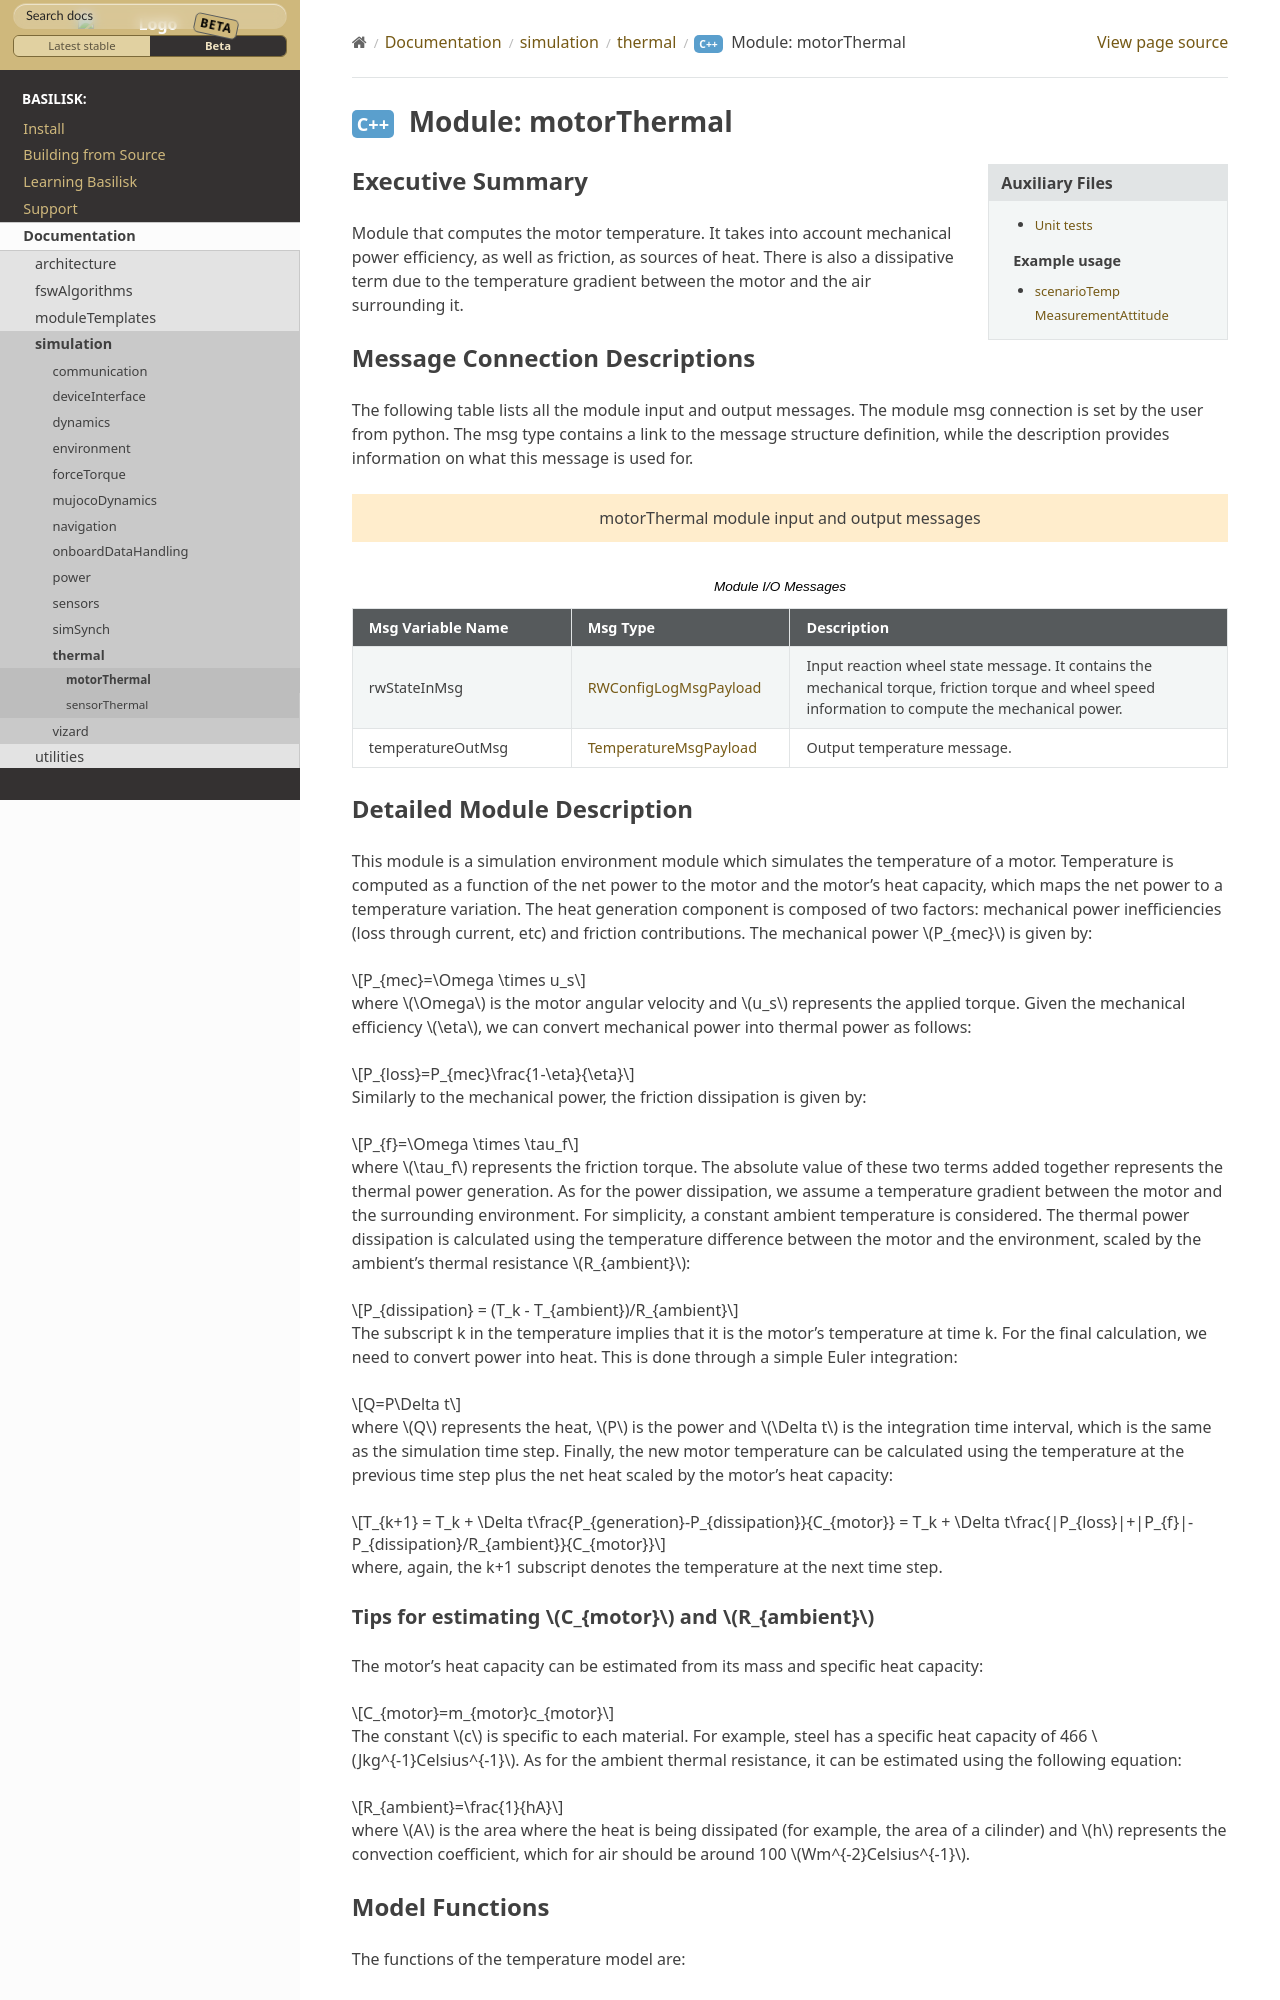

repository: AVSLab/basilisk · page: develop/Documentation/simulation/thermal/motorThermal/motorThermal.html · generator: sphinx

Executive Summary
-----------------

Module that computes the motor temperature. It takes into account mechanical power efficiency, as well as friction,
as sources of heat. There is also a dissipative term due to the temperature gradient between the motor and the
air surrounding it.

Message Connection Descriptions
-------------------------------
The following table lists all the module input and output messages.  The module msg connection is set by the
user from python.  The msg type contains a link to the message structure definition, while the description
provides information on what this message is used for.

.. bsk-module-io:: motorThermal

   input rwStateInMsg RWConfigLogMsgPayload
      Input reaction wheel state message. It contains the mechanical torque, friction torque and wheel speed information to compute the mechanical power.

   output temperatureOutMsg TemperatureMsgPayload
      Output temperature message.
